Run: headless pygame with SDL's dummy video driver; simulated clock (each Clock.tick advances the game by its frame time, no real sleeping); random seed 0; keys injected as events and as key.get_pressed() state; no mouse input.
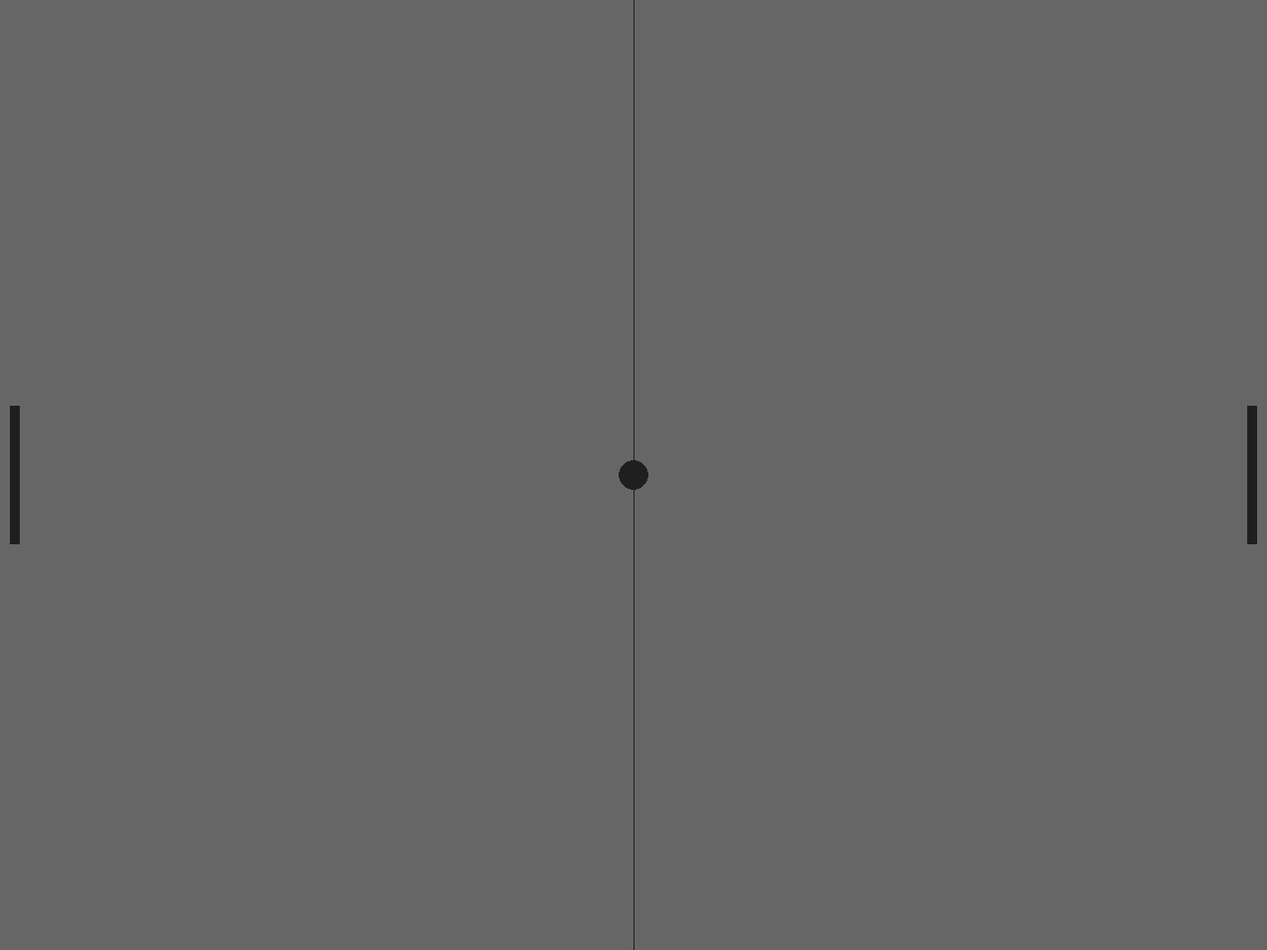
Frame 1 of 4 · flips 1–60 · no input
Frame 2 of 4 · flips 61–180 · tapped SPACE, RETURN · held RIGHT (→), D · screen unchanged from frame 1, image omitted
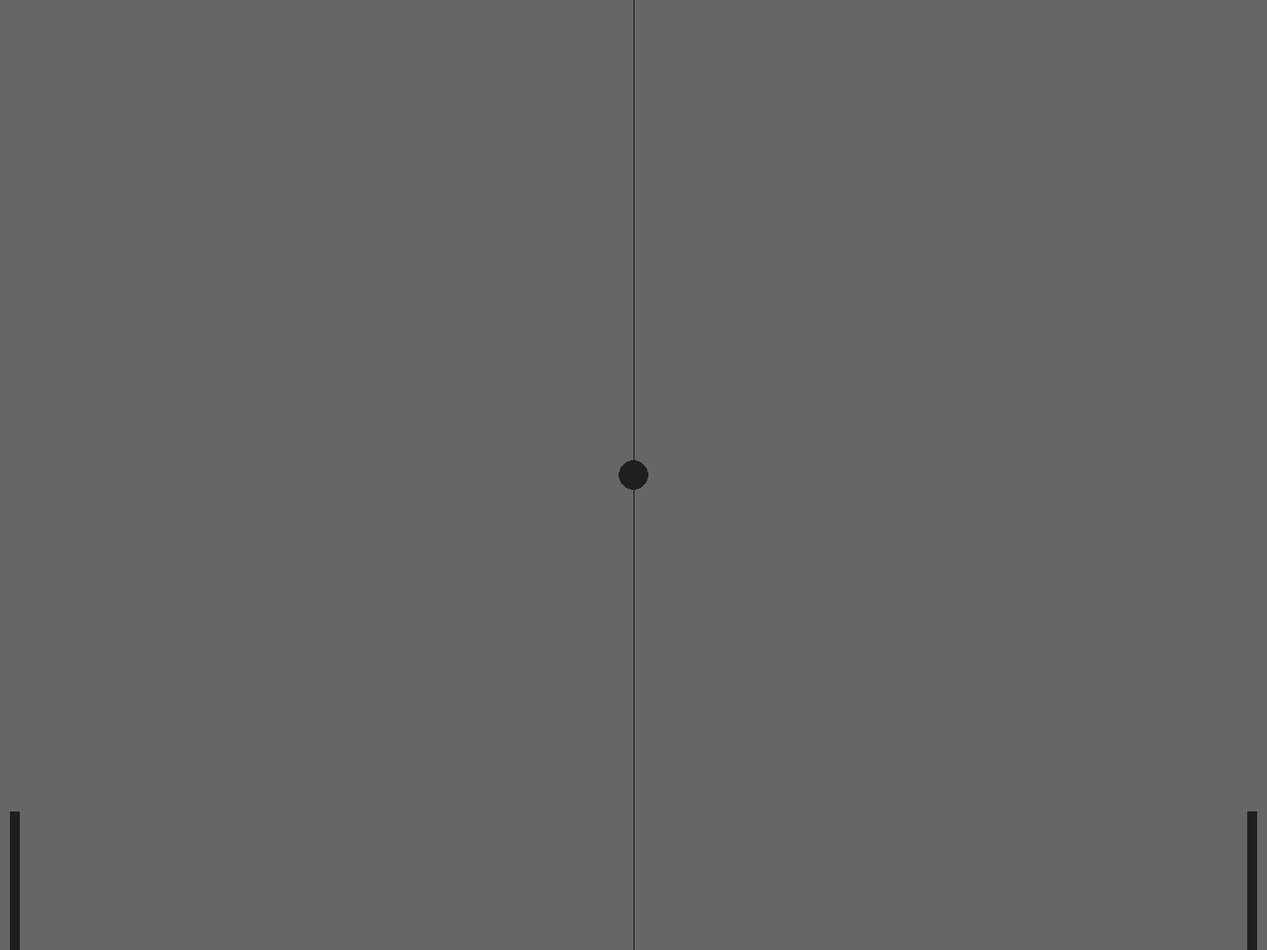
Frame 3 of 4 · flips 181–300 · held DOWN (↓), S
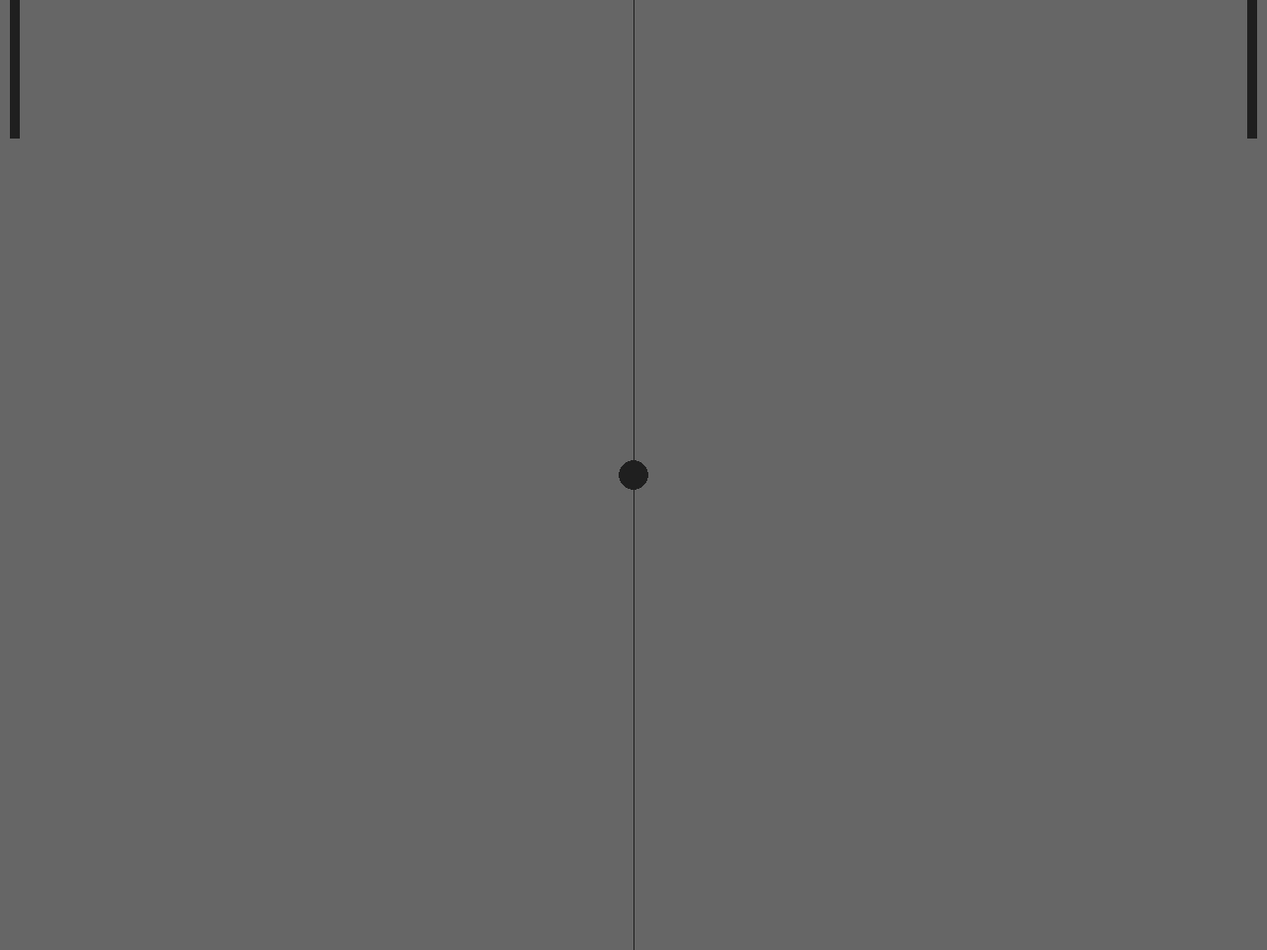
Frame 4 of 4 · flips 301–420 · held LEFT (←), A, UP (↑), W

The pygame program that drew these frames:

import pygame, sys, random

def ball_animation():
    global ball_speed_x, ball_speed_y
    
    if ball.colliderect(player):
        if ball.left <= player.right:
            ball_speed_x *= -1
            ball_speed_x += 1
            print(ball_speed_x, ball_speed_y)
        elif ball.top == player.bottom:
            ball_speed_y *= -1
        elif ball.bottom == player.top:
            ball_speed_y *= -1
        
            
    if ball.colliderect(opponent):
        if ball.right >= opponent.left:
            ball_speed_x *= -1
        elif ball.top == opponent.bottom:
            ball_speed_y *= -1
        elif ball.bottom == opponent.top:
            ball_speed_y *= -1
                
             
    ball.x += ball_speed_x
    ball.y += ball_speed_y
    
    if ball.bottom >= screen_height or ball.top <= 0:
        ball_speed_y *= -1
    if ball.right >= screen_width or ball.left <= 0:
        restart_ball()


def restart_ball():
    global ball_speed_x, ball_speed_y
    
    ball.center = (screen_width/2, screen_height/2)
    
    ball_speed_x = 0
    ball_speed_y = 0
    

pygame.init()
clock = pygame.time.Clock()

screen_width, screen_height = 1280, 960
screen = pygame.display.set_mode((screen_width, screen_height))
pygame.display.set_caption('Pong')

ball = pygame.Rect(screen_width/2 - 15, screen_height/2 - 15, 30, 30)
player = pygame.Rect(10, screen_height/2 - 70, 10, 140)
opponent = pygame.Rect(screen_width - 20, screen_height/2 - 70, 10, 140)

ball_speed_x = 0
ball_speed_y = 0

light_grey = pygame.Color('grey12')
bg_color = pygame.Color('grey40')

running = True
while running:
    for event in pygame.event.get():
        if event.type == pygame.QUIT:
            pygame.quit()
            sys.exit()
        if event.type == pygame.KEYDOWN:
            if event.key == pygame.K_SPACE:
                ball_speed_x = random.choice([12, -12])
                ball_speed_y = random.choice([12, -12])
            
    keys = pygame.key.get_pressed()
    if keys[pygame.K_s]:
        if player.bottom < screen_height:
            player.y += 10
    if keys[pygame.K_w]:
        if player.top > 0:
            player.y -= 10
    if keys[pygame.K_DOWN]:
        if opponent.bottom < screen_height:
            opponent.y += 10
    if keys[pygame.K_UP]:
        if opponent.top > 0:
            opponent.y -= 10
            
    ball_animation()
    
    screen.fill(bg_color)
    pygame.draw.ellipse(screen, light_grey, ball)
    pygame.draw.rect(screen, light_grey, player)
    pygame.draw.rect(screen, light_grey, opponent)
    pygame.draw. aaline(screen, light_grey, (screen_width / 2, 0), (screen_width / 2, screen_height))
    
    pygame.display.flip()
    clock.tick(60)
